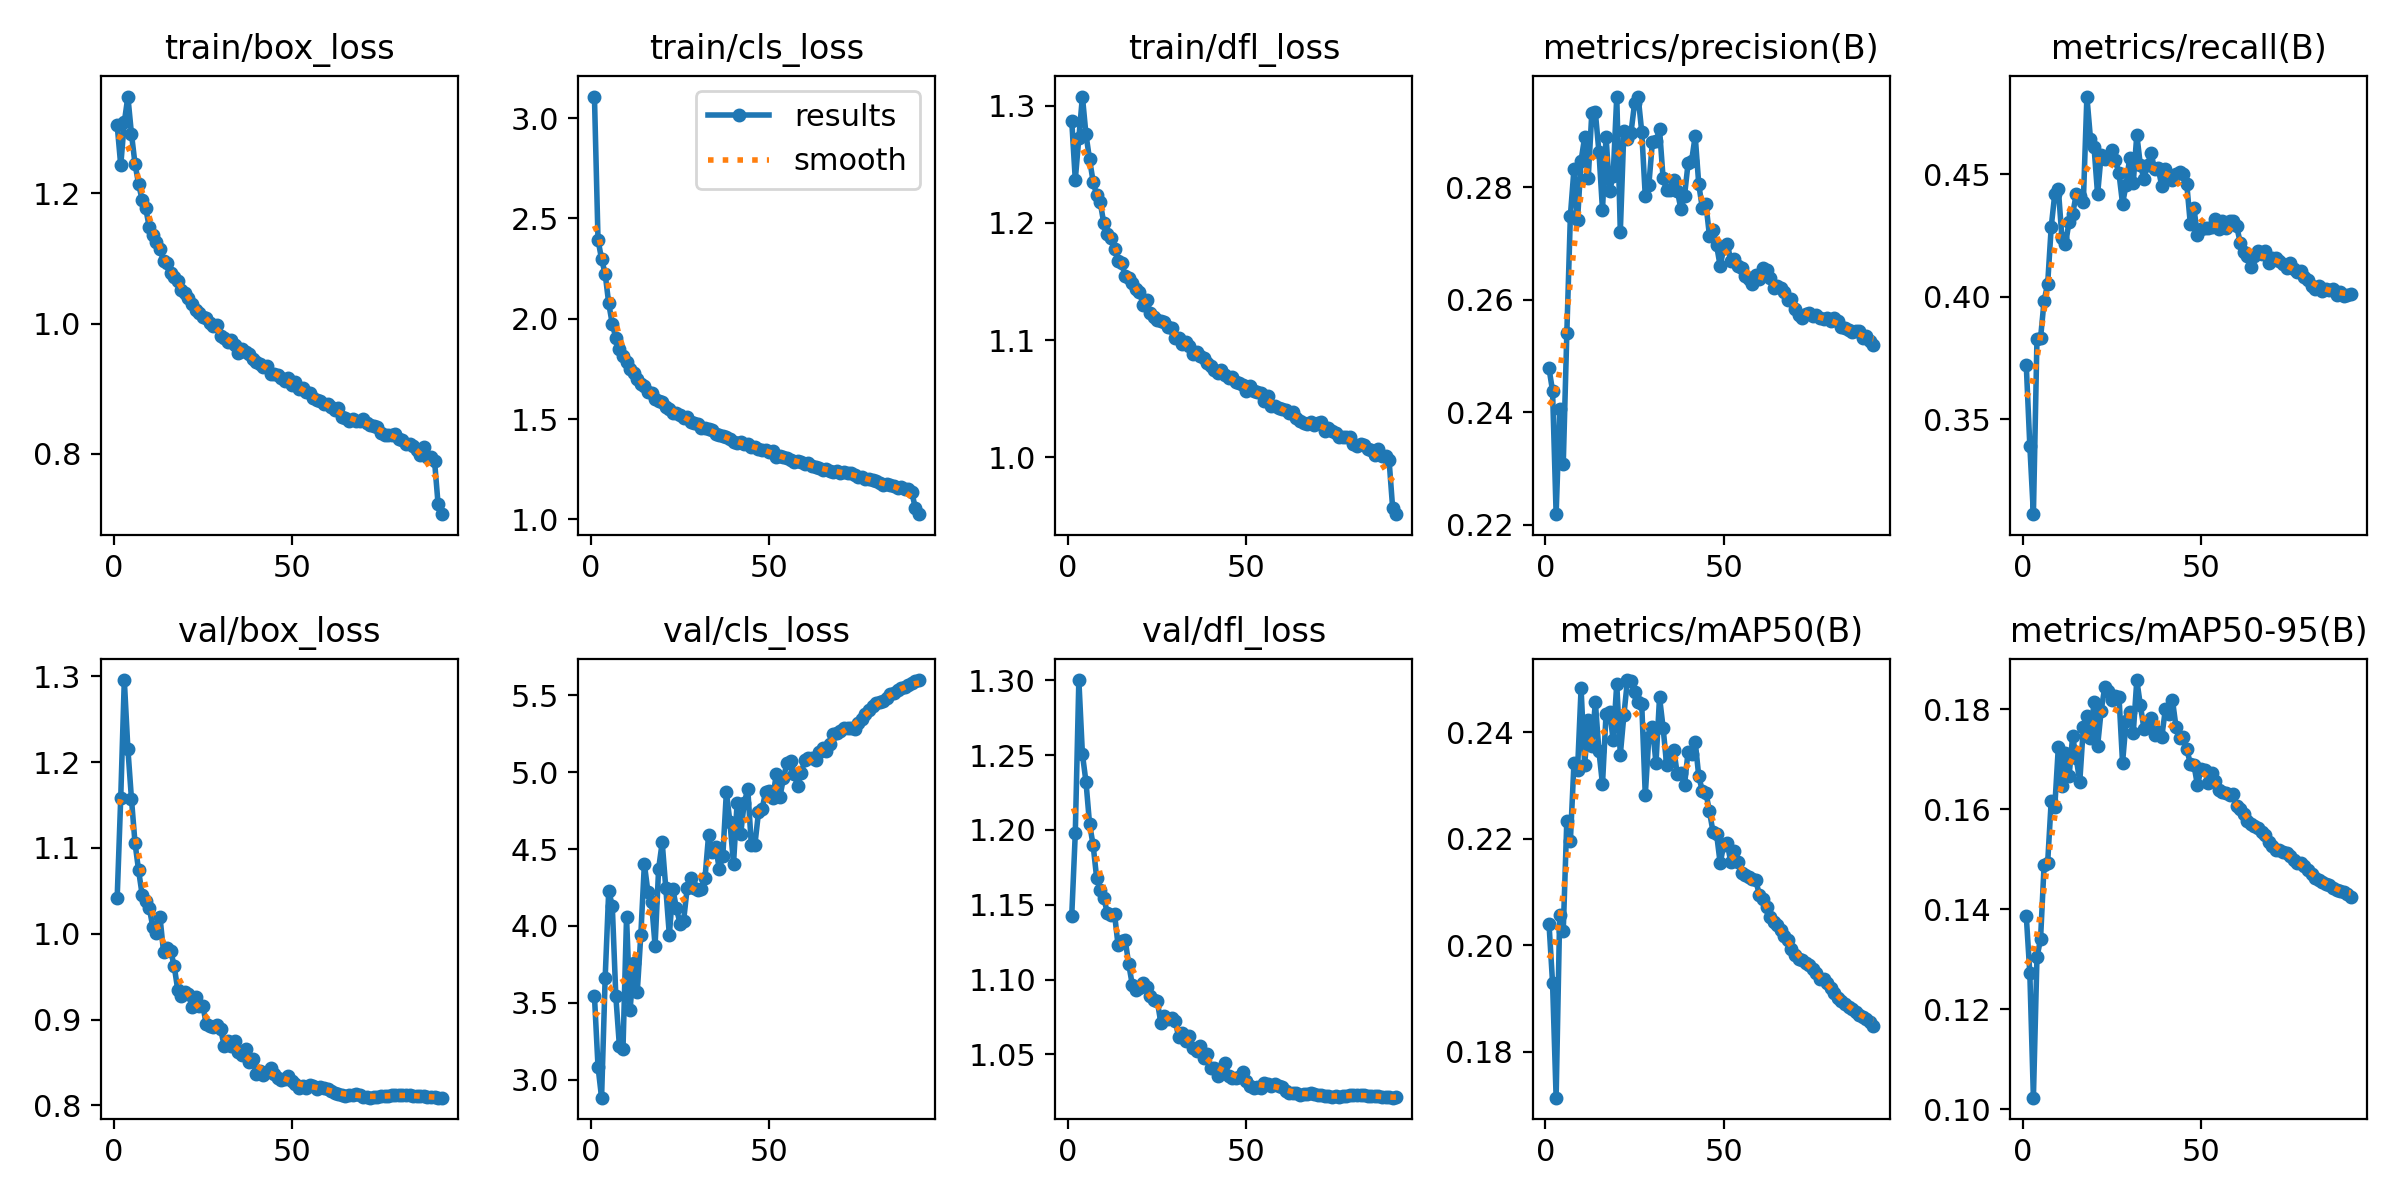

Data behind this chart, as committed beside it:
epoch, time, train/box_loss, train/cls_loss, train/dfl_loss, metrics/precision(B), metrics/recall(B), metrics/mAP50(B), metrics/mAP50-95(B), val/box_loss, val/cls_loss, val/dfl_loss, lr/pg0, lr/pg1, lr/pg2
1, 215.3, 1.305, 3.108, 1.287, 0.2478, 0.3721, 0.2041, 0.1387, 1.042, 3.543, 1.142, 0.003329, 0.003329, 0.003329
2, 450.1, 1.243, 2.394, 1.237, 0.2438, 0.3391, 0.1929, 0.1272, 1.158, 3.084, 1.198, 0.006596, 0.006596, 0.006596
3, 638.4, 1.309, 2.297, 1.273, 0.2219, 0.3112, 0.1714, 0.1023, 1.296, 2.882, 1.3, 0.009798, 0.009798, 0.009798
4, 887.3, 1.349, 2.225, 1.308, 0.2405, 0.3827, 0.2056, 0.1304, 1.216, 3.659, 1.251, 0.009703, 0.009703, 0.009703
5, 1179, 1.292, 2.077, 1.275, 0.2309, 0.383, 0.2028, 0.134, 1.157, 4.227, 1.232, 0.009604, 0.009604, 0.009604
6, 1431, 1.245, 1.974, 1.254, 0.2541, 0.3983, 0.2234, 0.1489, 1.106, 4.131, 1.204, 0.009505, 0.009505, 0.009505
7, 1693, 1.214, 1.904, 1.235, 0.275, 0.4053, 0.2196, 0.1493, 1.074, 3.541, 1.19, 0.009406, 0.009406, 0.009406
8, 1928, 1.19, 1.851, 1.224, 0.2832, 0.4286, 0.2341, 0.1617, 1.046, 3.217, 1.168, 0.009307, 0.009307, 0.009307
9, 2178, 1.177, 1.815, 1.217, 0.2741, 0.4421, 0.2328, 0.1605, 1.038, 3.197, 1.16, 0.009208, 0.009208, 0.009208
10, 2420, 1.148, 1.782, 1.2, 0.2848, 0.4439, 0.2482, 0.1726, 1.03, 4.058, 1.154, 0.009109, 0.009109, 0.009109
11, 2603, 1.136, 1.751, 1.19, 0.2889, 0.4241, 0.2339, 0.1648, 1.008, 3.453, 1.144, 0.00901, 0.00901, 0.00901
12, 2831, 1.126, 1.728, 1.187, 0.2816, 0.4214, 0.2423, 0.1713, 1.001, 3.756, 1.143, 0.008911, 0.008911, 0.008911
13, 3060, 1.114, 1.701, 1.177, 0.2932, 0.4306, 0.2374, 0.1666, 1.02, 3.567, 1.144, 0.008812, 0.008812, 0.008812
14, 3306, 1.097, 1.675, 1.168, 0.2934, 0.4338, 0.2456, 0.1746, 0.9787, 3.939, 1.123, 0.008713, 0.008713, 0.008713
15, 3555, 1.093, 1.666, 1.166, 0.2864, 0.4418, 0.2365, 0.1703, 0.9829, 4.402, 1.126, 0.008614, 0.008614, 0.008614
16, 3756, 1.077, 1.634, 1.154, 0.276, 0.4411, 0.2302, 0.1655, 0.9801, 4.221, 1.126, 0.008515, 0.008515, 0.008515
17, 4002, 1.071, 1.629, 1.153, 0.289, 0.4386, 0.2434, 0.1764, 0.962, 4.158, 1.11, 0.008416, 0.008416, 0.008416
18, 4197, 1.065, 1.601, 1.149, 0.2793, 0.4818, 0.2439, 0.1786, 0.9342, 3.872, 1.096, 0.008317, 0.008317, 0.008317
19, 4466, 1.052, 1.591, 1.144, 0.2821, 0.4646, 0.2385, 0.1742, 0.9268, 4.372, 1.093, 0.008218, 0.008218, 0.008218
20, 4695, 1.047, 1.585, 1.141, 0.2962, 0.4613, 0.2491, 0.1815, 0.9318, 4.543, 1.094, 0.008119, 0.008119, 0.008119
21, 4944, 1.039, 1.562, 1.13, 0.2721, 0.4418, 0.2358, 0.1727, 0.9298, 4.248, 1.098, 0.00802, 0.00802, 0.00802
22, 5188, 1.03, 1.55, 1.135, 0.2901, 0.4579, 0.2432, 0.1797, 0.9146, 3.941, 1.095, 0.007921, 0.007921, 0.007921
23, 5447, 1.021, 1.533, 1.123, 0.2887, 0.4561, 0.2498, 0.1844, 0.9259, 4.238, 1.089, 0.007822, 0.007822, 0.007822
24, 5698, 1.017, 1.532, 1.12, 0.2898, 0.4572, 0.2496, 0.1837, 0.9162, 4.113, 1.086, 0.007723, 0.007723, 0.007723
25, 5953, 1.011, 1.52, 1.117, 0.295, 0.4601, 0.2475, 0.1818, 0.9162, 4.015, 1.086, 0.007624, 0.007624, 0.007624
26, 6208, 1.008, 1.506, 1.116, 0.2961, 0.4558, 0.2457, 0.1826, 0.8945, 4.034, 1.071, 0.007525, 0.007525, 0.007525
27, 6459, 1.002, 1.508, 1.116, 0.2899, 0.4504, 0.2454, 0.1825, 0.8929, 4.243, 1.076, 0.007426, 0.007426, 0.007426
28, 6706, 0.9955, 1.484, 1.111, 0.2784, 0.438, 0.2282, 0.1693, 0.8909, 4.31, 1.073, 0.007327, 0.007327, 0.007327
29, 6927, 0.9973, 1.482, 1.11, 0.2805, 0.4458, 0.2391, 0.1776, 0.894, 4.247, 1.074, 0.007228, 0.007228, 0.007228
30, 7161, 0.9808, 1.474, 1.102, 0.2881, 0.4568, 0.241, 0.1795, 0.8889, 4.232, 1.072, 0.007129, 0.007129, 0.007129
31, 7380, 0.9783, 1.457, 1.101, 0.2882, 0.4465, 0.2342, 0.1752, 0.8696, 4.24, 1.062, 0.00703, 0.00703, 0.00703
32, 7623, 0.9715, 1.455, 1.096, 0.2903, 0.4662, 0.2465, 0.1859, 0.8745, 4.311, 1.064, 0.006931, 0.006931, 0.006931
33, 7872, 0.9752, 1.45, 1.098, 0.2816, 0.4537, 0.2408, 0.1808, 0.8695, 4.589, 1.059, 0.006832, 0.006832, 0.006832
34, 8087, 0.9675, 1.443, 1.095, 0.2795, 0.4483, 0.2338, 0.1761, 0.8751, 4.478, 1.062, 0.006733, 0.006733, 0.006733
35, 250.3, 0.9547, 1.426, 1.088, 0.2796, 0.4539, 0.2351, 0.1771, 0.8616, 4.516, 1.054, 0.006634, 0.006634, 0.006634
36, 492.3, 0.9604, 1.42, 1.09, 0.2813, 0.4586, 0.2366, 0.1782, 0.8586, 4.371, 1.052, 0.006535, 0.006535, 0.006535
37, 713.5, 0.9561, 1.414, 1.086, 0.2793, 0.4521, 0.2321, 0.1749, 0.8654, 4.453, 1.056, 0.006436, 0.006436, 0.006436
38, 898.6, 0.9536, 1.408, 1.084, 0.2762, 0.4524, 0.2323, 0.1756, 0.8509, 4.873, 1.047, 0.006337, 0.006337, 0.006337
39, 1079, 0.9461, 1.403, 1.08, 0.2785, 0.4453, 0.2301, 0.1745, 0.8541, 4.674, 1.05, 0.006238, 0.006238, 0.006238
40, 1259, 0.9403, 1.387, 1.078, 0.2843, 0.452, 0.2363, 0.18, 0.837, 4.404, 1.041, 0.006139, 0.006139, 0.006139
41, 1472, 0.9374, 1.382, 1.074, 0.2848, 0.4499, 0.2358, 0.1792, 0.8396, 4.797, 1.041, 0.00604, 0.00604, 0.00604
42, 1715, 0.9339, 1.386, 1.072, 0.2892, 0.4479, 0.2382, 0.1819, 0.8355, 4.597, 1.036, 0.005941, 0.005941, 0.005941
43, 1948, 0.9351, 1.376, 1.075, 0.2806, 0.4502, 0.2317, 0.1765, 0.839, 4.8, 1.04, 0.005842, 0.005842, 0.005842
44, 2180, 0.9232, 1.376, 1.07, 0.2763, 0.4509, 0.2289, 0.1742, 0.844, 4.889, 1.045, 0.005743, 0.005743, 0.005743
45, 2421, 0.9227, 1.36, 1.067, 0.2771, 0.45, 0.2286, 0.1744, 0.8369, 4.526, 1.036, 0.005644, 0.005644, 0.005644
46, 2660, 0.9213, 1.359, 1.069, 0.2714, 0.4462, 0.2251, 0.1721, 0.8315, 4.529, 1.034, 0.005545, 0.005545, 0.005545
47, 2895, 0.9157, 1.352, 1.064, 0.2725, 0.4298, 0.2213, 0.1691, 0.83, 4.738, 1.035, 0.005446, 0.005446, 0.005446
48, 3075, 0.9115, 1.347, 1.063, 0.2697, 0.4363, 0.2209, 0.1689, 0.8306, 4.758, 1.035, 0.005347, 0.005347, 0.005347
49, 3254, 0.9161, 1.348, 1.061, 0.266, 0.4252, 0.2154, 0.1648, 0.8344, 4.872, 1.038, 0.005248, 0.005248, 0.005248
50, 6944, 0.9063, 1.333, 1.057, 0.2692, 0.4277, 0.2188, 0.168, 0.828, 4.88, 1.032, 0.005149, 0.005149, 0.005149
51, 7145, 0.91, 1.34, 1.061, 0.27, 0.4283, 0.2191, 0.1679, 0.8249, 4.834, 1.029, 0.00505, 0.00505, 0.00505
52, 7317, 0.9, 1.311, 1.056, 0.267, 0.428, 0.2155, 0.1652, 0.8203, 4.986, 1.028, 0.004951, 0.004951, 0.004951
53, 8576, 0.9004, 1.316, 1.056, 0.2673, 0.4287, 0.2176, 0.1673, 0.8228, 4.839, 1.029, 0.004852, 0.004852, 0.004852
54, 8784, 0.8956, 1.31, 1.054, 0.2661, 0.4318, 0.2155, 0.1656, 0.8204, 4.96, 1.027, 0.004753, 0.004753, 0.004753
55, 8989, 0.8927, 1.303, 1.048, 0.2657, 0.4276, 0.2136, 0.164, 0.8239, 5.06, 1.031, 0.004654, 0.004654, 0.004654
56, 9199, 0.8851, 1.294, 1.052, 0.2642, 0.4307, 0.2132, 0.1635, 0.8223, 5.073, 1.031, 0.004555, 0.004555, 0.004555
57, 9407, 0.8824, 1.286, 1.044, 0.2637, 0.428, 0.2128, 0.1633, 0.8196, 4.986, 1.029, 0.004456, 0.004456, 0.004456
58, 9624, 0.8809, 1.292, 1.043, 0.2628, 0.431, 0.2123, 0.1628, 0.8217, 4.912, 1.03, 0.004357, 0.004357, 0.004357
59, 9831, 0.8771, 1.283, 1.042, 0.2644, 0.4307, 0.2122, 0.1631, 0.8199, 4.996, 1.029, 0.004258, 0.004258, 0.004258
60, 10037, 0.8766, 1.277, 1.041, 0.2637, 0.4288, 0.2094, 0.1607, 0.8192, 5.082, 1.028, 0.004159, 0.004159, 0.004159
... 32 more rows
